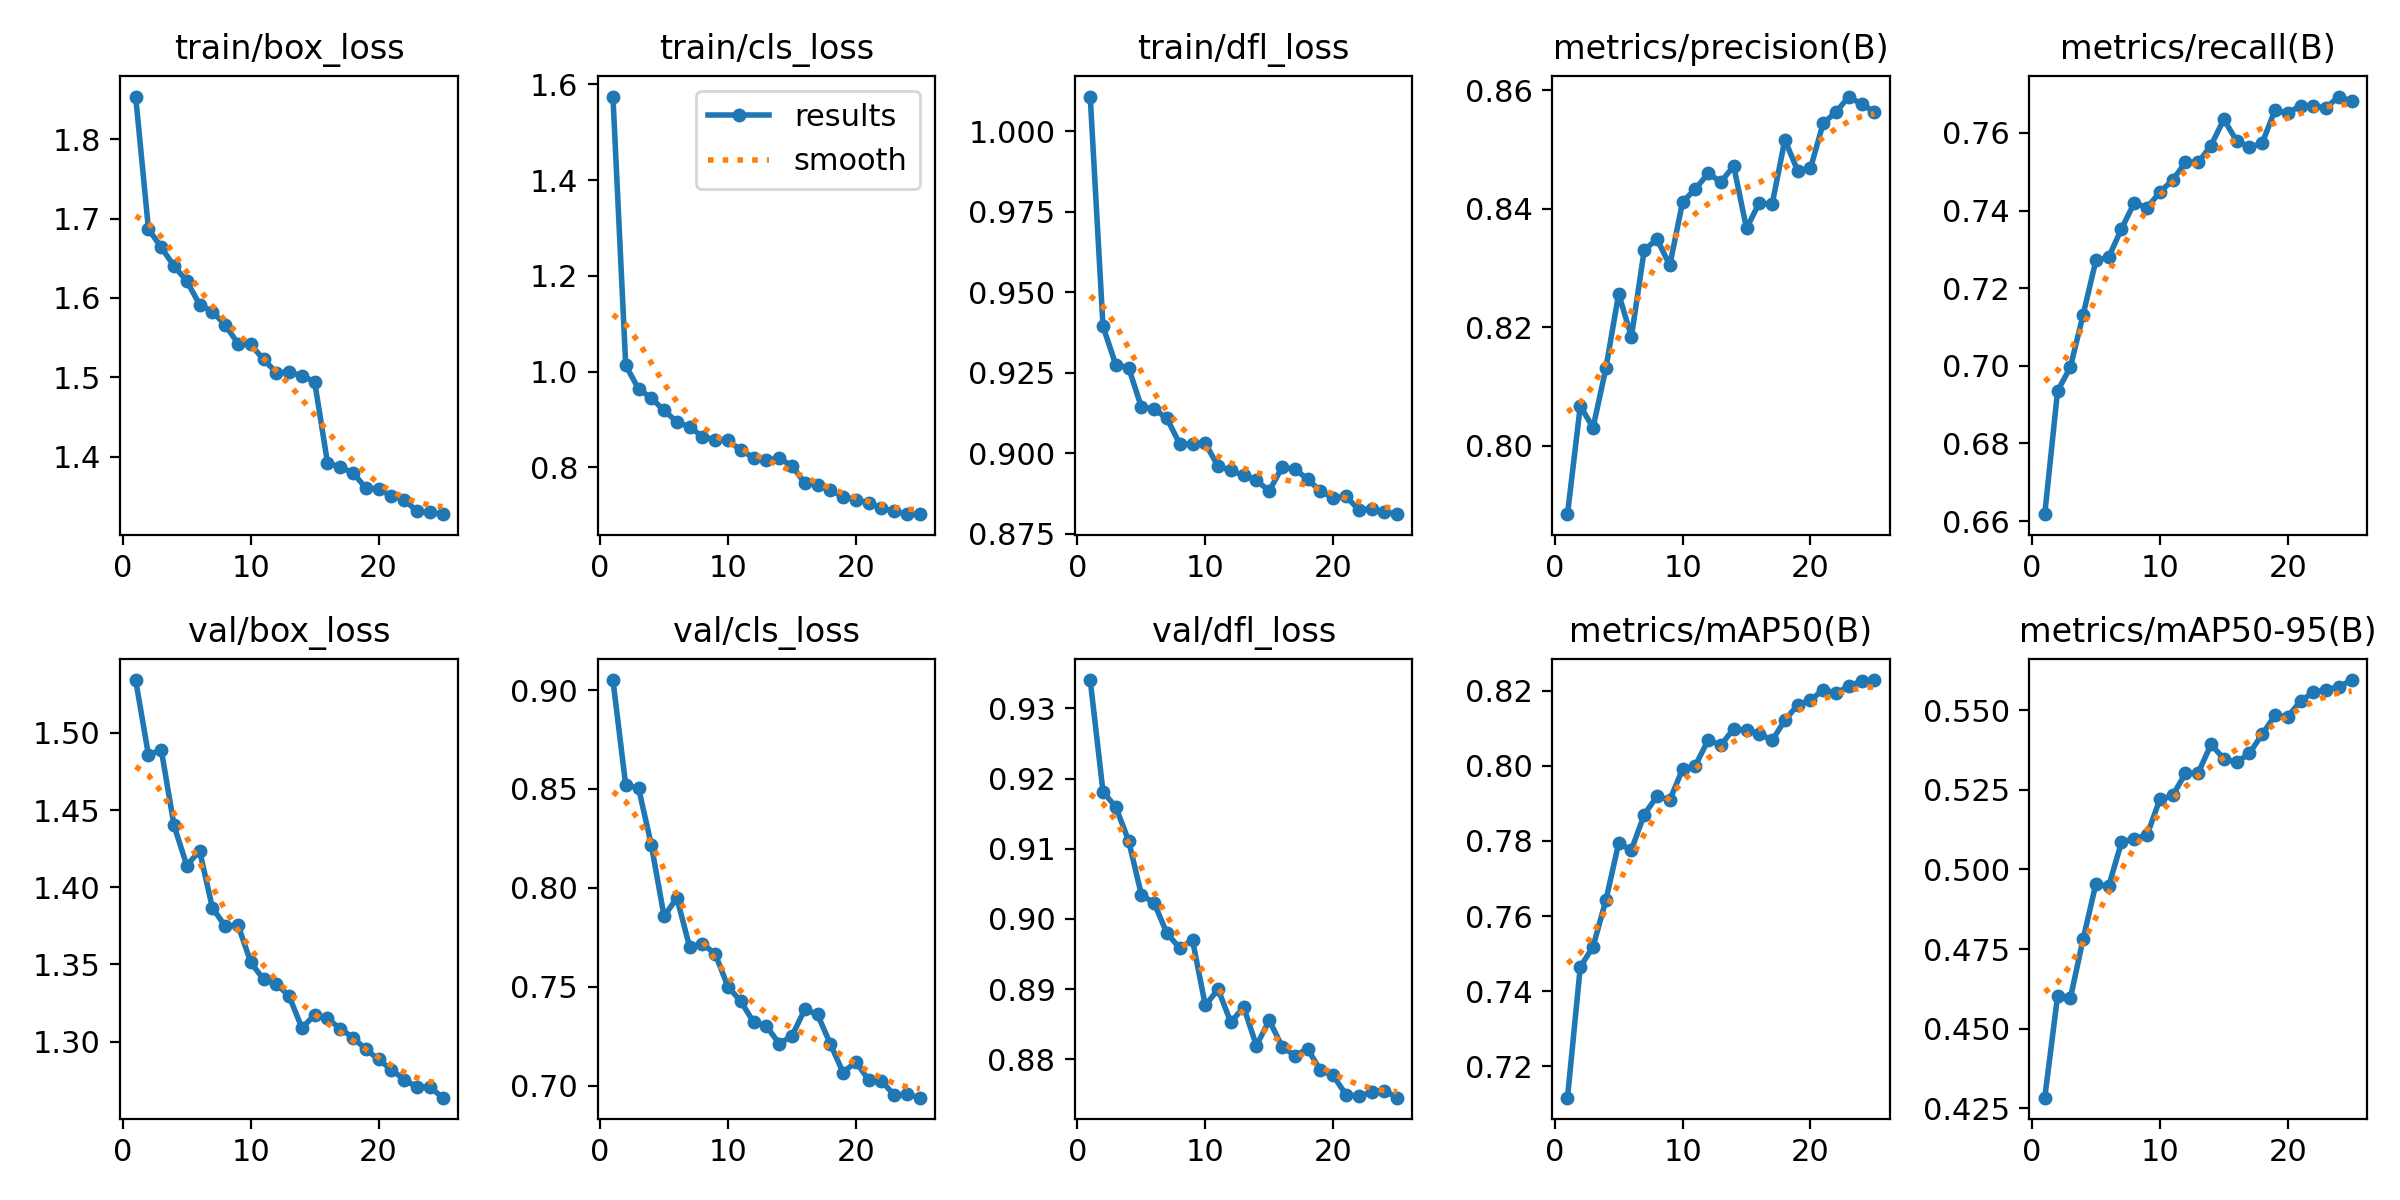

Values plotted in this chart, from the file beside it:
epoch, time, train/box_loss, train/cls_loss, train/dfl_loss, metrics/precision(B), metrics/recall(B), metrics/mAP50(B), metrics/mAP50-95(B), val/box_loss, val/cls_loss, val/dfl_loss, lr/pg0, lr/pg1, lr/pg2, lr/pg3, lr/pg4, lr/pg5, lr/pg6, lr/pg7
1, 197.1, 1.854, 1.574, 1.011, 0.7885, 0.6618, 0.7116, 0.4283, 1.534, 0.9051, 0.934, 0.001992, 0.0006641, 0.001992, 0.0006641, 0.001992, 0.0006641, 0.001992, 0.0006641
2, 363, 1.687, 1.013, 0.9395, 0.8067, 0.6935, 0.7464, 0.4602, 1.486, 0.8518, 0.9181, 0.003834, 0.001278, 0.003834, 0.001278, 0.003834, 0.001278, 0.003834, 0.001278
3, 521.5, 1.664, 0.9639, 0.9275, 0.8031, 0.6996, 0.7519, 0.4595, 1.489, 0.8505, 0.9159, 0.005518, 0.001839, 0.005518, 0.001839, 0.005518, 0.001839, 0.005518, 0.001839
4, 677.9, 1.64, 0.9448, 0.9267, 0.8131, 0.7132, 0.7642, 0.4781, 1.44, 0.8218, 0.9112, 0.005287, 0.001762, 0.005287, 0.001762, 0.005287, 0.001762, 0.005287, 0.001762
5, 834.7, 1.621, 0.9189, 0.9144, 0.8256, 0.7272, 0.7794, 0.4955, 1.414, 0.7857, 0.9034, 0.00505, 0.001683, 0.00505, 0.001683, 0.00505, 0.001683, 0.00505, 0.001683
6, 991.1, 1.592, 0.8952, 0.9138, 0.8184, 0.728, 0.7776, 0.4948, 1.424, 0.795, 0.9022, 0.004812, 0.001604, 0.004812, 0.001604, 0.004812, 0.001604, 0.004812, 0.001604
7, 1148, 1.583, 0.8841, 0.9109, 0.833, 0.7353, 0.787, 0.5085, 1.387, 0.7701, 0.898, 0.004574, 0.001525, 0.004574, 0.001525, 0.004574, 0.001525, 0.004574, 0.001525
8, 1305, 1.566, 0.8644, 0.903, 0.8349, 0.742, 0.7919, 0.5097, 1.375, 0.7719, 0.8958, 0.004337, 0.001446, 0.004337, 0.001446, 0.004337, 0.001446, 0.004337, 0.001446
9, 1461, 1.542, 0.8576, 0.903, 0.8305, 0.7407, 0.791, 0.5108, 1.376, 0.7665, 0.897, 0.004099, 0.001366, 0.004099, 0.001366, 0.004099, 0.001366, 0.004099, 0.001366
10, 1618, 1.541, 0.8563, 0.9031, 0.8411, 0.7448, 0.7991, 0.5221, 1.351, 0.75, 0.8877, 0.003862, 0.001287, 0.003862, 0.001287, 0.003862, 0.001287, 0.003862, 0.001287
11, 1774, 1.522, 0.8359, 0.896, 0.8434, 0.7478, 0.8001, 0.5232, 1.34, 0.7427, 0.89, 0.003624, 0.001208, 0.003624, 0.001208, 0.003624, 0.001208, 0.003624, 0.001208
12, 1931, 1.506, 0.8205, 0.8947, 0.846, 0.7524, 0.8069, 0.5301, 1.338, 0.7321, 0.8852, 0.003386, 0.001129, 0.003386, 0.001129, 0.003386, 0.001129, 0.003386, 0.001129
13, 2088, 1.506, 0.8154, 0.8932, 0.8446, 0.7524, 0.8055, 0.5303, 1.33, 0.7301, 0.8875, 0.003149, 0.00105, 0.003149, 0.00105, 0.003149, 0.00105, 0.003149, 0.00105
14, 2244, 1.502, 0.8188, 0.8916, 0.8472, 0.7568, 0.8099, 0.5393, 1.309, 0.7213, 0.8819, 0.002911, 0.0009704, 0.002911, 0.0009704, 0.002911, 0.0009704, 0.002911, 0.0009704
15, 2401, 1.494, 0.8038, 0.8883, 0.8367, 0.7635, 0.8095, 0.5348, 1.317, 0.7251, 0.8856, 0.002674, 0.0008912, 0.002674, 0.0008912, 0.002674, 0.0008912, 0.002674, 0.0008912
16, 2554, 1.392, 0.7672, 0.8957, 0.841, 0.758, 0.8086, 0.5336, 1.315, 0.7386, 0.8818, 0.002436, 0.000812, 0.002436, 0.000812, 0.002436, 0.000812, 0.002436, 0.000812
17, 2706, 1.386, 0.763, 0.8951, 0.8407, 0.7563, 0.8068, 0.5365, 1.308, 0.736, 0.8805, 0.002198, 0.0007328, 0.002198, 0.0007328, 0.002198, 0.0007328, 0.002198, 0.0007328
18, 2857, 1.38, 0.7524, 0.892, 0.8516, 0.7574, 0.8122, 0.5424, 1.303, 0.7211, 0.8815, 0.001961, 0.0006536, 0.001961, 0.0006536, 0.001961, 0.0006536, 0.001961, 0.0006536
19, 3009, 1.36, 0.7392, 0.8883, 0.8464, 0.7658, 0.8163, 0.5484, 1.295, 0.7067, 0.8784, 0.001723, 0.0005744, 0.001723, 0.0005744, 0.001723, 0.0005744, 0.001723, 0.0005744
20, 3160, 1.359, 0.7328, 0.8862, 0.8468, 0.7652, 0.8175, 0.548, 1.288, 0.7121, 0.8777, 0.001486, 0.0004952, 0.001486, 0.0004952, 0.001486, 0.0004952, 0.001486, 0.0004952
21, 3312, 1.35, 0.7258, 0.8867, 0.8545, 0.767, 0.8203, 0.5528, 1.282, 0.7029, 0.875, 0.001248, 0.000416, 0.001248, 0.000416, 0.001248, 0.000416, 0.001248, 0.000416
22, 3463, 1.346, 0.7145, 0.8825, 0.8563, 0.7669, 0.8194, 0.5556, 1.275, 0.7024, 0.8748, 0.00101, 0.0003368, 0.00101, 0.0003368, 0.00101, 0.0003368, 0.00101, 0.0003368
23, 3615, 1.331, 0.7087, 0.8828, 0.8589, 0.7665, 0.8212, 0.5565, 1.271, 0.6953, 0.8753, 0.0007728, 0.0002576, 0.0007728, 0.0002576, 0.0007728, 0.0002576, 0.0007728, 0.0002576
24, 3767, 1.329, 0.7025, 0.8818, 0.8576, 0.7694, 0.8226, 0.5574, 1.271, 0.6956, 0.8755, 0.0005352, 0.0001784, 0.0005352, 0.0001784, 0.0005352, 0.0001784, 0.0005352, 0.0001784
25, 3918, 1.327, 0.7024, 0.8811, 0.8564, 0.7682, 0.8229, 0.5595, 1.264, 0.694, 0.8745, 0.0002976, 9.92e-05, 0.0002976, 9.92e-05, 0.0002976, 9.92e-05, 0.0002976, 9.92e-05
